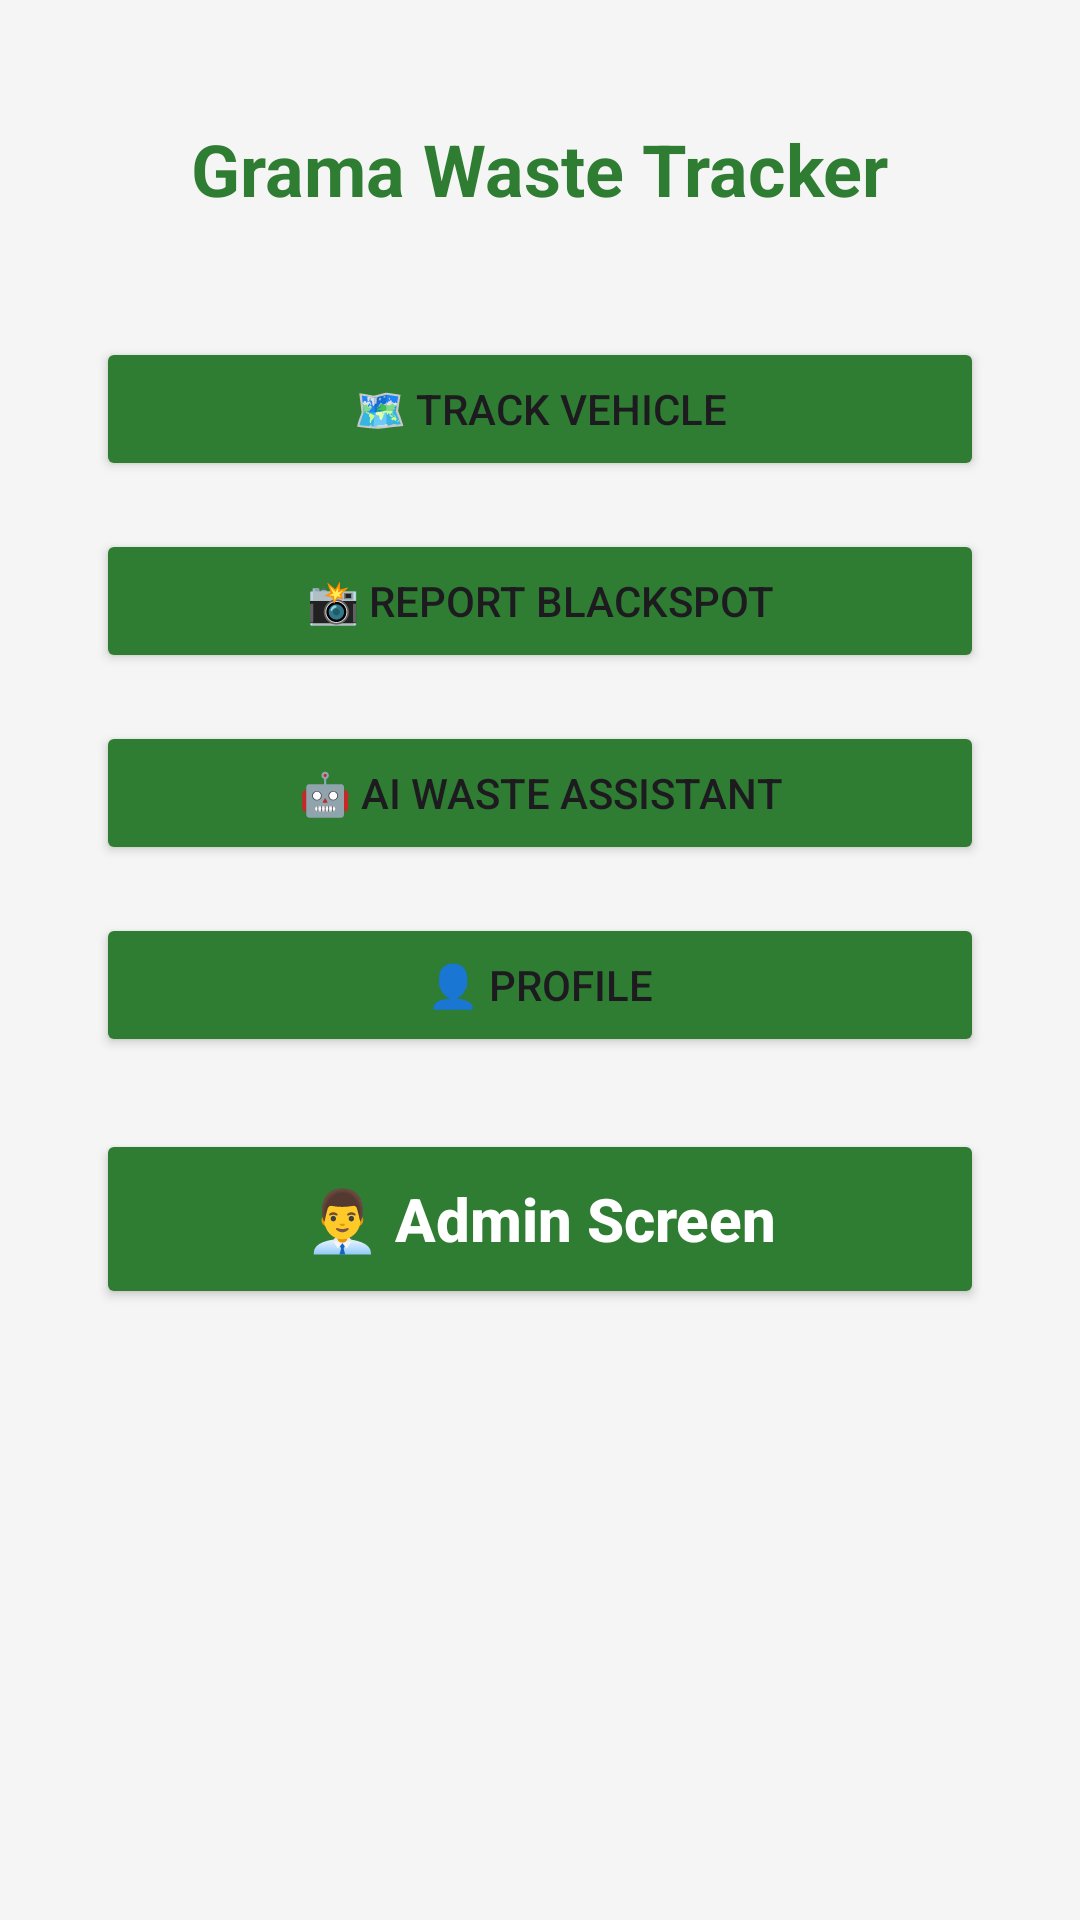

Write the Android layout XML for this screen, with the resource values it uses.
<!-- AndroidManifest.xml: application theme Theme.GramaWasteTracker -->
<!-- res/layout/activity_home.xml -->
<?xml version="1.0" encoding="utf-8"?>
<androidx.constraintlayout.widget.ConstraintLayout
    xmlns:android="http://schemas.android.com/apk/res/android"
    xmlns:app="http://schemas.android.com/apk/res-auto"
    android:layout_width="match_parent"
    android:layout_height="match_parent"
    android:background="#F5F5F5">

    <TextView
        android:id="@+id/tvHomeTitle"
        android:layout_width="wrap_content"
        android:layout_height="wrap_content"
        android:text="Grama Waste Tracker"
        android:textSize="24sp"
        android:textStyle="bold"
        android:textColor="#2E7D32"
        android:layout_marginTop="40dp"
        app:layout_constraintTop_toTopOf="parent"
        app:layout_constraintStart_toStartOf="parent"
        app:layout_constraintEnd_toEndOf="parent"/>

    <Button
        android:id="@+id/btnTrack"
        android:layout_width="0dp"
        android:layout_height="wrap_content"
        android:text="🗺 Track Vehicle"
        android:layout_marginTop="40dp"
        android:layout_marginStart="32dp"
        android:layout_marginEnd="32dp"
        android:backgroundTint="#2E7D32"
        app:layout_constraintTop_toBottomOf="@id/tvHomeTitle"
        app:layout_constraintStart_toStartOf="parent"
        app:layout_constraintEnd_toEndOf="parent"/>

    <Button
        android:id="@+id/btnReport"
        android:layout_width="0dp"
        android:layout_height="wrap_content"
        android:text="📸 Report Blackspot"
        android:layout_marginTop="16dp"
        android:layout_marginStart="32dp"
        android:layout_marginEnd="32dp"
        android:backgroundTint="#2E7D32"
        app:layout_constraintTop_toBottomOf="@id/btnTrack"
        app:layout_constraintStart_toStartOf="parent"
        app:layout_constraintEnd_toEndOf="parent"/>

    <Button
        android:id="@+id/btnAI"
        android:layout_width="0dp"
        android:layout_height="wrap_content"
        android:text="🤖 AI Waste Assistant"
        android:layout_marginTop="16dp"
        android:layout_marginStart="32dp"
        android:layout_marginEnd="32dp"
        android:backgroundTint="#2E7D32"
        app:layout_constraintTop_toBottomOf="@id/btnReport"
        app:layout_constraintStart_toStartOf="parent"
        app:layout_constraintEnd_toEndOf="parent"/>

    <Button
        android:id="@+id/btnProfile"
        android:layout_width="0dp"
        android:layout_height="wrap_content"
        android:text="👤 Profile"
        android:layout_marginTop="16dp"
        android:layout_marginStart="32dp"
        android:layout_marginEnd="32dp"
        android:backgroundTint="#2E7D32"
        app:layout_constraintTop_toBottomOf="@id/btnAI"
        app:layout_constraintStart_toStartOf="parent"
        app:layout_constraintEnd_toEndOf="parent"/>

    <Button
        android:id="@+id/btnAdmin"
        android:layout_width="0dp"
        android:layout_height="60dp"
        android:text="👨‍💼 Admin Screen"

        android:textSize="20sp"

        android:textStyle="bold"

        android:textAllCaps="false"

        android:textColor="#FFFFFF"

        android:backgroundTint="#2E7D32"

        app:layout_constraintTop_toBottomOf="@id/btnProfile"

        app:layout_constraintStart_toStartOf="parent"

        app:layout_constraintEnd_toEndOf="parent"

        android:layout_marginTop="24dp"

        android:layout_marginStart="32dp"

        android:layout_marginEnd="32dp"/>

</androidx.constraintlayout.widget.ConstraintLayout>
<!-- resources referenced by this layout -->
<resources>
  <style name="Theme.GramaWasteTracker" parent="Base.Theme.GramaWasteTracker" />
  <style name="Base.Theme.GramaWasteTracker" parent="Theme.Material3.DayNight.NoActionBar">
          
          
      </style>
</resources>
